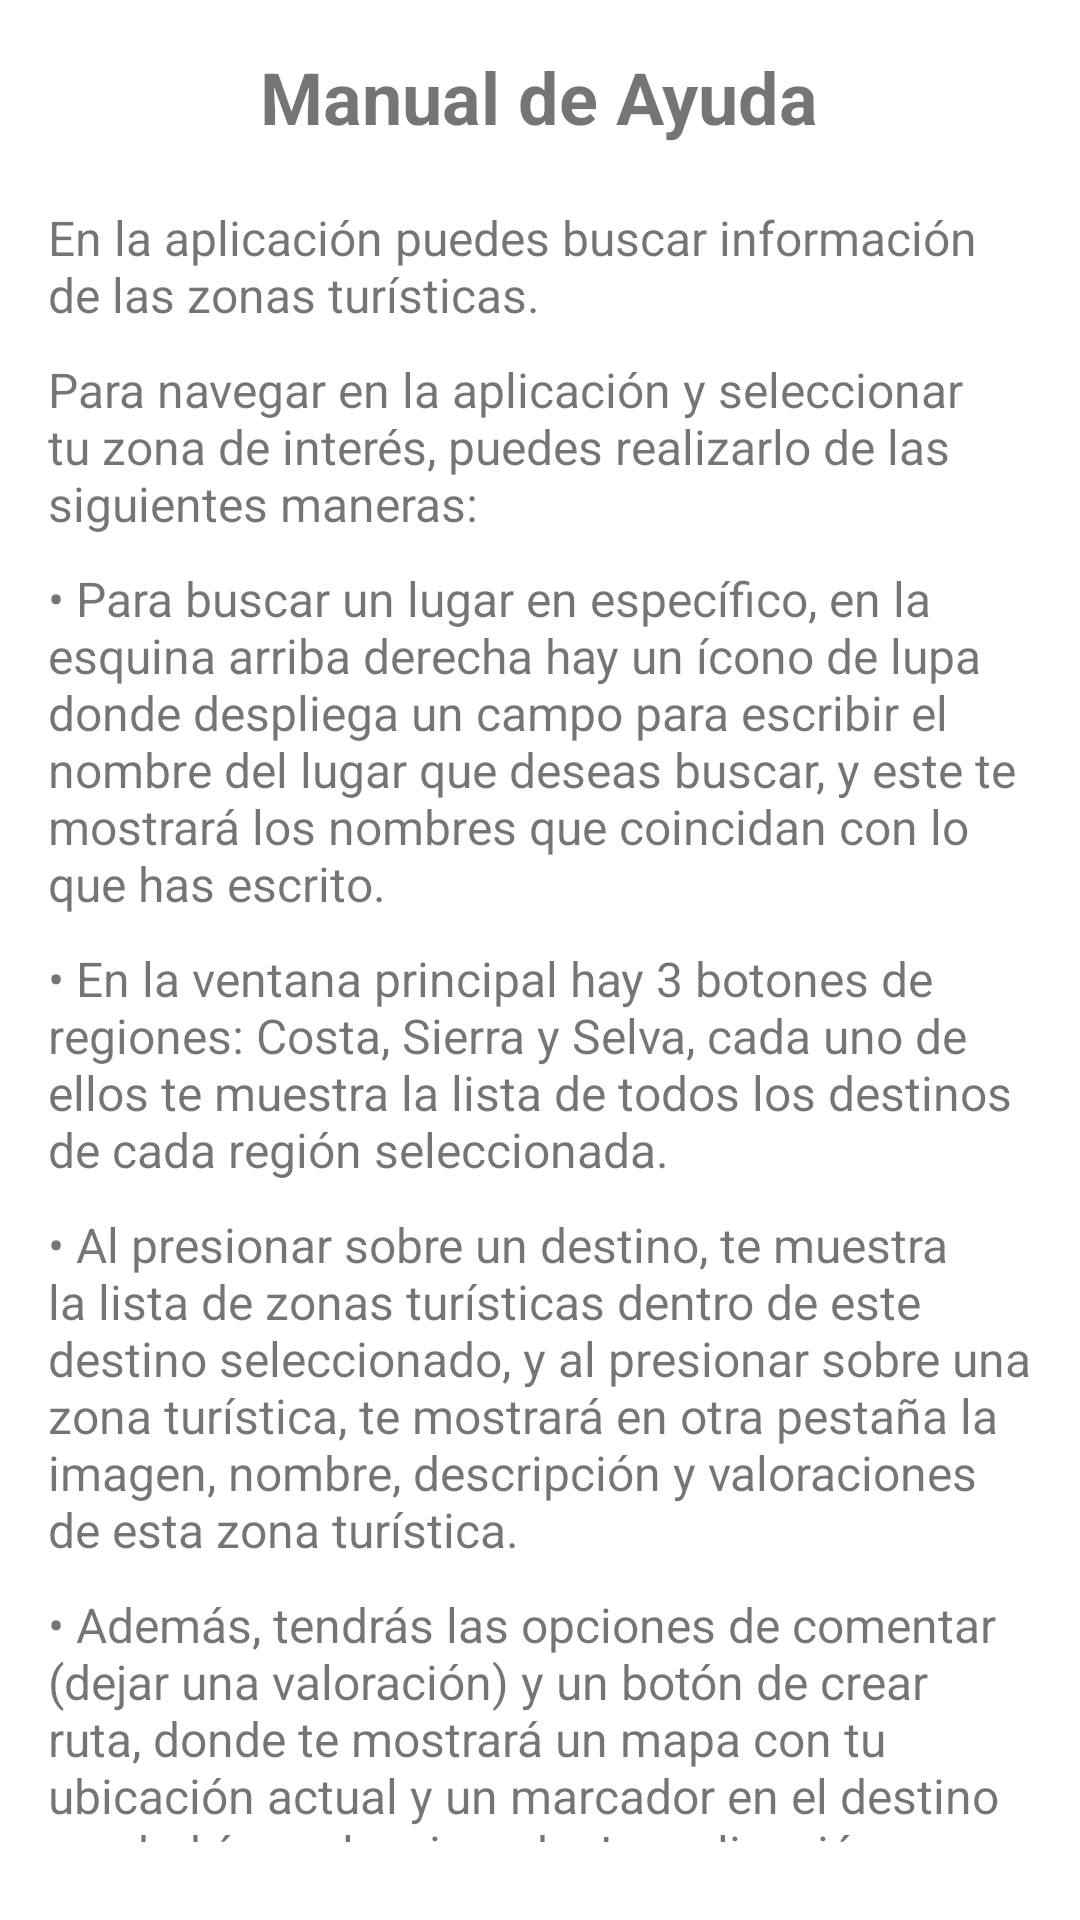

Reconstruct the res/layout file that produces this screen, plus the resources it refers to.
<!-- AndroidManifest.xml: application theme Theme.Login -->
<!-- res/layout/fragment_slideshow.xml -->
<?xml version="1.0" encoding="utf-8"?>
<LinearLayout xmlns:android="http://schemas.android.com/apk/res/android"
    xmlns:app="http://schemas.android.com/apk/res-auto"
    xmlns:tools="http://schemas.android.com/tools"
    android:layout_width="match_parent"
    android:padding="16dp"
    android:layout_height="match_parent"
    android:orientation="vertical"
    tools:context=".ui.slideshow.SlideshowFragment">

    <TextView
        android:layout_width="wrap_content"
        android:layout_height="wrap_content"
        android:text="Manual de Ayuda"
        android:textStyle="bold"
        android:textSize="24sp"
        android:layout_gravity="center"
        android:layout_marginBottom="20dp"/>

    <TextView
        android:layout_width="wrap_content"
        android:layout_height="wrap_content"
        android:text="En la aplicación puedes buscar información de las zonas turísticas."
        android:textSize="16sp"
        android:layout_marginBottom="10dp"/>

    <TextView
        android:layout_width="wrap_content"
        android:layout_height="wrap_content"
        android:text="Para navegar en la aplicación y seleccionar tu zona de interés, puedes realizarlo de las siguientes maneras:"
        android:textSize="16sp"
        android:layout_marginBottom="10dp"/>

    <TextView
        android:layout_width="wrap_content"
        android:layout_height="wrap_content"
        android:text="&#8226; Para buscar un lugar en específico, en la esquina arriba derecha hay un ícono de lupa donde despliega un campo para escribir el nombre del lugar que deseas buscar, y este te mostrará los nombres que coincidan con lo que has escrito."
        android:textSize="16sp"
        android:layout_marginBottom="10dp"
        />

    <TextView
        android:layout_width="wrap_content"
        android:layout_height="wrap_content"
        android:text="&#8226; En la ventana principal hay 3 botones de regiones: Costa, Sierra y Selva, cada uno de ellos te muestra la lista de todos los destinos de cada región seleccionada."
        android:textSize="16sp"
        android:layout_marginBottom="10dp"
        />

    <TextView
        android:layout_width="wrap_content"
        android:layout_height="wrap_content"
        android:text="&#8226; Al presionar sobre un destino, te muestra la lista de zonas turísticas dentro de este destino seleccionado, y al presionar sobre una zona turística, te mostrará en otra pestaña la imagen, nombre, descripción y valoraciones de esta zona turística."
        android:textSize="16sp"
        android:layout_marginBottom="10dp"
        />

    <TextView
        android:layout_width="wrap_content"
        android:layout_height="wrap_content"
        android:text="&#8226; Además, tendrás las opciones de comentar (dejar una valoración) y un botón de crear ruta, donde te mostrará un mapa con tu ubicación actual y un marcador en el destino que habías seleccionado. La aplicación trazará una ruta desde tu ubicación hasta el destino para que puedas llegar a él."
        android:textSize="16sp"
        android:layout_marginBottom="10dp"
        />
</LinearLayout>
<!-- resources referenced by this layout -->
<resources>
  <style name="Theme.Login" parent="Theme.MaterialComponents.DayNight.DarkActionBar">
          
          <item name="colorPrimary">@color/purple_500</item>
          <item name="colorPrimaryVariant">@color/purple_700</item>
          <item name="colorOnPrimary">@color/white</item>
          
          <item name="colorSecondary">@color/teal_200</item>
          <item name="colorSecondaryVariant">@color/teal_700</item>
          <item name="colorOnSecondary">@color/black</item>
          
          <item name="android:statusBarColor">?attr/colorPrimaryVariant</item>
          
      </style>
  <!-- not gathered from this repository: default colours our renderer supplied (Android Studio template values) -->
  <color name="purple_500">#FF6200EE</color>
  <color name="purple_700">#FF3700B3</color>
  <color name="teal_200">#FF03DAC5</color>
  <color name="teal_700">#FF018786</color>
  <color name="black">#FF000000</color>
  <color name="white">#FFFFFFFF</color>
</resources>
